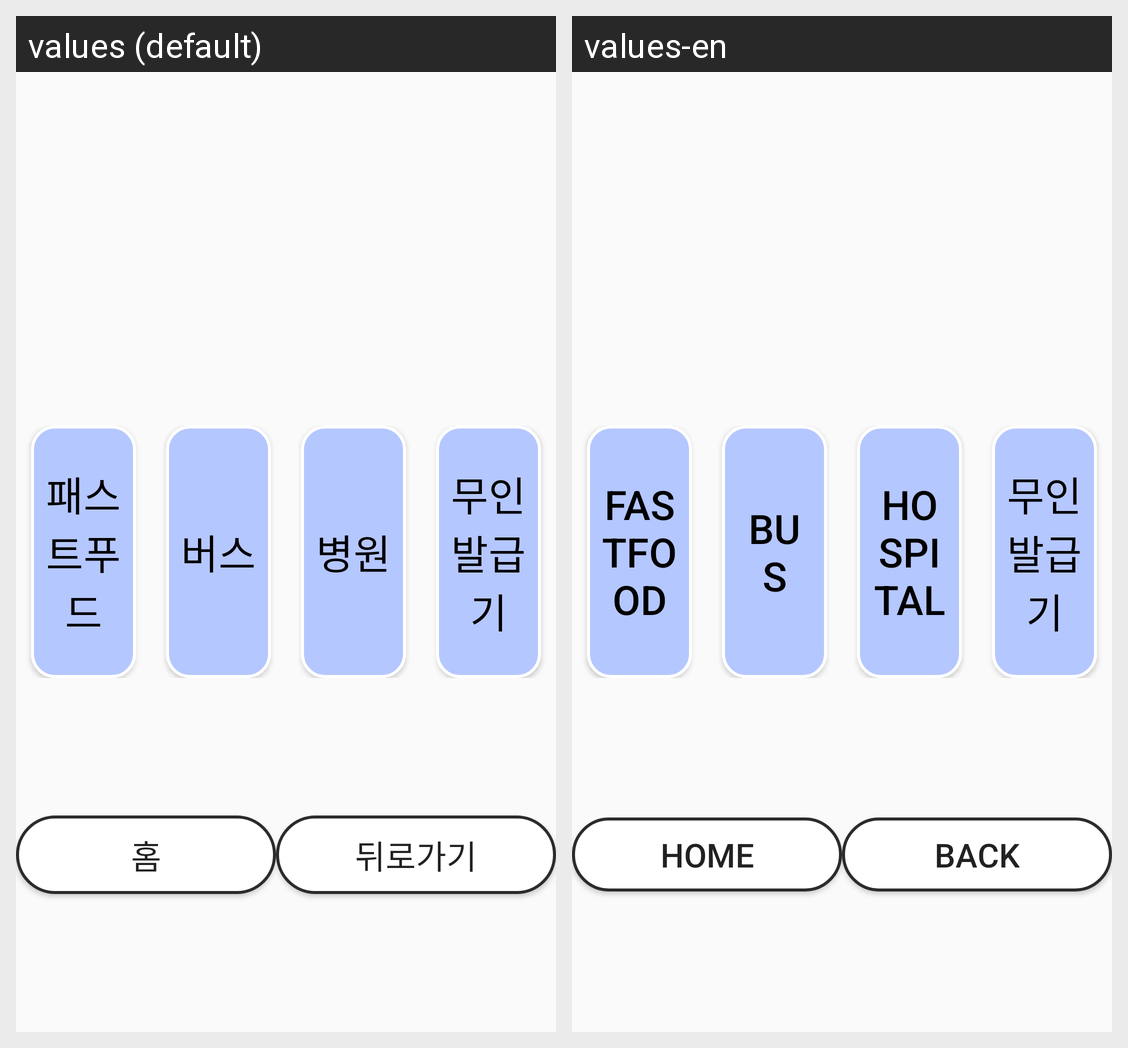

The Android screen above is rendered under two locales of the same app. Produce the string resources it draws, with the default and per-locale values.
Android screen res/layout/activity_kiosk05.xml rendered under 2 locales, left to right: values (default), values-en. Device: Nexus 5 (rendered at 1080×1920; each locale shown at half size, 540×960, under a caption strip naming it); theme Theme.Kiosk.
Strings drawn on this screen, with the default value and each locale's value (text and hints the layout hard-codes, and strings that could not be matched under every locale, appear in the picture but are not listed):

food
  values: 패스트푸드
  values-en: Fastfood

bus
  values: 버스
  values-en: Bus

hospital
  values: 병원
  values-en: Hospital

hohome
  values: 홈
  values-en: Home

back
  values: 뒤로가기
  values-en: Back
